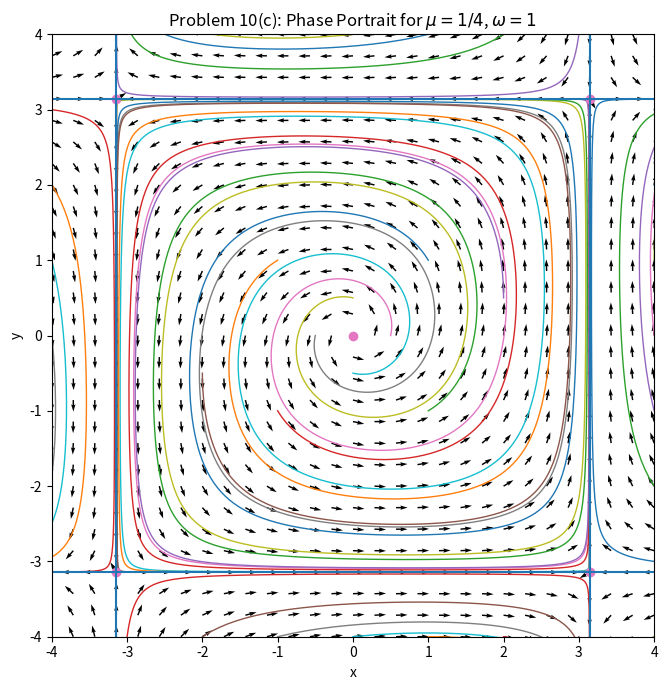

Here is the Python script that generated this plot:
# ##############################################################################
# Author: Edward E. Daisey
# Course: Modeling & Simulation of Complex Systems
# Date: 10th of March, 2026
# Title: Problem 10(c) - Phase Portrait for a Two-Dimensional Nonlinear System
###############################################################################

################################### Overview ##################################
# Description:
#   This script generates the phase portrait requested in Problem 10(c) for the
#   two-dimensional system
#
#       dx/dt = cos(x/2) * (mu*x - omega*y)
#       dy/dt = cos(y/2) * (omega*x + mu*y)
#
# Problem:
#   Use a computer to generate a phase portrait with mu = 1/4, omega = 1.
#   For the plot use the window |x| <= 4, |y| <= 4.
#
# Parameters:
#   mu    = 1/4
#   omega = 1
#
# Plotting Window:
#   x in [-4, 4]
#   y in [-4, 4]
#
# Reproducibility:
#   (1) Install the required Python packages.
#   (2) Run this script.
#   (3) The script will display the requested phase portrait.
#
# Reference:
#   Problem 10(c) from the attached Modeling & Simulation of Complex Systems
#   midterm/problem set.
# ##############################################################################


# ############################## Imports #######################################
import numpy as np
import matplotlib.pyplot as plt
from scipy.integrate import solve_ivp
# ##############################################################################


# ############################## Constants #####################################
mu = 1.0 / 4.0
omega = 1.0

xMin = -4.0
xMax =  4.0
yMin = -4.0
yMax =  4.0

timeStart = 0.0
timeEnd = 35.0

relativeTolerance = 1.0e-8
absoluteTolerance = 1.0e-10
maximumStep = 0.05

gridSize = 29
# ##############################################################################


# ############################## Function 1 ####################################
# Name:
#   VectorField
#
# Purpose:
#   Returns the right-hand side of the system
#
#       dx/dt = cos(x/2) * (mu*x - omega*y)
#       dy/dt = cos(y/2) * (omega*x + mu*y)
#
# Input:
#   t     : Time variable (included for solve_ivp compatibility).
#   state : Current state vector [x, y].
#
# Output:
#   A list [dx, dy].
def VectorField(t, state):
    x, y = state

    dx = np.cos(x / 2.0) * (mu * x - omega * y)
    dy = np.cos(y / 2.0) * (omega * x + mu * y)

    return [dx, dy]
# ##############################################################################


# ############################## Function 2 ####################################
# Name:
#   GenerateInitialConditions
#
# Purpose:
#   Creates a collection of initial conditions on the boundary and in the
#   interior of the square |x| <= 4, |y| <= 4.
#
# Input:
#   None.
#
# Output:
#   A list of initial condition pairs [x0, y0].
def GenerateInitialConditions():
    initialConditions = []

    samplePoints = np.linspace(-4.0, 4.0, 9)

    # Top and bottom edges:
    for x0 in samplePoints:
        initialConditions.append([x0,  4.0])
        initialConditions.append([x0, -4.0])

    # Left and right edges:
    for y0 in samplePoints:
        initialConditions.append([ 4.0, y0])
        initialConditions.append([-4.0, y0])

    # Interior points:
    interiorPoints = [
        [ 0.50,  0.00],
        [-0.50,  0.00],
        [ 0.00,  0.50],
        [ 0.00, -0.50],
        [ 1.00,  1.00],
        [-1.00,  1.00],
        [ 1.00, -1.00],
        [-1.00, -1.00],
        [ 2.00,  0.50],
        [-2.00, -0.50]
    ]

    for point in interiorPoints:
        initialConditions.append(point)

    return initialConditions
# ##############################################################################


# ############################## Function 3 ####################################
# Name:
#   SolveTrajectory
#
# Purpose:
#   Numerically solves the system from one initial condition.
#
# Input:
#   initialState : Initial condition [x0, y0].
#
# Output:
#   A SciPy solution object.
def SolveTrajectory(initialState):
    solution = solve_ivp(
        VectorField,
        (timeStart, timeEnd),
        initialState,
        rtol=relativeTolerance,
        atol=absoluteTolerance,
        max_step=maximumStep
    )

    return solution
# ##############################################################################


# ############################## Function 4 ####################################
# Name:
#   PlotVectorField
#
# Purpose:
#   Plots the normalized vector field on the square |x| <= 4, |y| <= 4.
#
# Input:
#   None.
#
# Output:
#   Adds the vector field to the current figure.
def PlotVectorField():
    xValues = np.linspace(xMin, xMax, gridSize)
    yValues = np.linspace(yMin, yMax, gridSize)
    X, Y = np.meshgrid(xValues, yValues)

    U = np.cos(X / 2.0) * (mu * X - omega * Y)
    V = np.cos(Y / 2.0) * (omega * X + mu * Y)

    magnitude = np.sqrt(U**2 + V**2)
    magnitude[magnitude == 0.0] = 1.0

    U = U / magnitude
    V = V / magnitude

    plt.quiver(X, Y, U, V, angles="xy")
# ##############################################################################


# ############################## Function 5 ####################################
# Name:
#   PlotPhasePortrait
#
# Purpose:
#   Generates the phase portrait by plotting the normalized vector field and
#   several numerical trajectories.
#
# Input:
#   None.
#
# Output:
#   Displays the phase portrait.
def PlotPhasePortrait():
    plt.figure(figsize=(7, 7))

    PlotVectorField()

    initialConditions = GenerateInitialConditions()

    for initialState in initialConditions:
        solution = SolveTrajectory(initialState)
        plt.plot(solution.y[0], solution.y[1], linewidth=1.0)

    # Plot the five fixed points visible in the window:
    fixedPoints = np.array([
        [0.0, 0.0],
        [ np.pi,  np.pi],
        [ np.pi, -np.pi],
        [-np.pi,  np.pi],
        [-np.pi, -np.pi]
    ])
    plt.plot(fixedPoints[:, 0], fixedPoints[:, 1], marker="o", linestyle="None", markersize=6)

    # Plot the invariant nullcline square x = ±pi, y = ±pi:
    plt.axvline(np.pi, linewidth=1.5)
    plt.axvline(-np.pi, linewidth=1.5)
    plt.axhline(np.pi, linewidth=1.5)
    plt.axhline(-np.pi, linewidth=1.5)

    plt.xlim(xMin, xMax)
    plt.ylim(yMin, yMax)
    plt.xlabel("x")
    plt.ylabel("y")
    plt.title(r"Problem 10(c): Phase Portrait for $\mu = 1/4$, $\omega = 1$")
    plt.gca().set_aspect("equal", adjustable="box")
    plt.tight_layout()
    plt.show()
# ##############################################################################


# ############################## Function 6 ####################################
# Name:
#   Main
#
# Purpose:
#   Produces the phase portrait requested in Problem 10(c).
#
# Input:
#   None.
#
# Output:
#   Displays the requested figure.
def Main():
    PlotPhasePortrait()
# ##############################################################################


# ############################### Execution ####################################
Main()
# ##############################################################################
